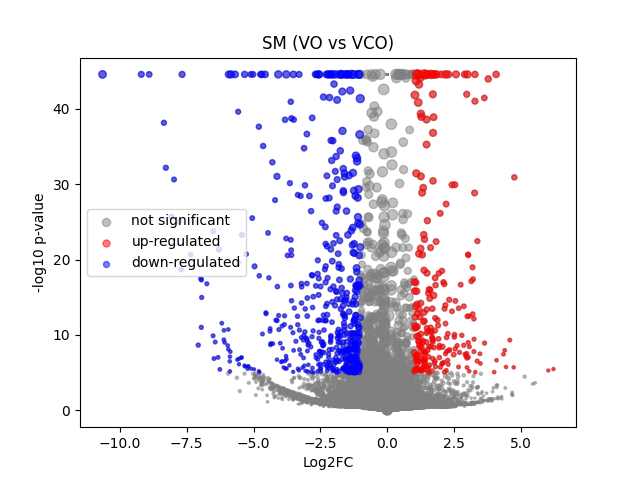

The data file committed next to this chart (first rows):
	gene	expression_1	expression_2	log2FC	-log10 p-val	significant
0	MIR1302-2HG	-6.2864274e-09	-1.8626451e-09	6.363344e-06	44.55	0
1	FAM138A	-6.2864274e-09	-1.8626451e-09	6.363344e-06	44.55	0
2	OR4F5	-6.2864274e-09	-1.8626451e-09	6.363344e-06	44.55	0
3	AL627309.1	0.002879	-1.8626451e-09	-1.956	0.7916	0
4	AL627309.3	-6.2864274e-09	-1.8626451e-09	6.363344e-06	44.55	0
5	AL627309.2	-6.2864274e-09	-1.8626451e-09	6.363344e-06	44.55	0
6	AL627309.5	0.02663	0.009531	-1.391	1.385	0
7	AL627309.4	0.00141	-1.8626451e-09	-1.269	0.4979	0
8	AP006222.2	-6.2864274e-09	-1.8626451e-09	6.363344e-06	44.55	0
9	AL732372.1	-6.2864274e-09	-1.8626451e-09	6.363344e-06	44.55	0
10	OR4F29	-6.2864274e-09	-1.8626451e-09	6.363344e-06	44.55	0
11	AC114498.1	-6.2864274e-09	-1.8626451e-09	6.363344e-06	44.55	0
12	OR4F16	-6.2864274e-09	-1.8626451e-09	6.363344e-06	44.55	0
13	AL669831.2	0.001152	-1.8626451e-09	-1.106	0.4979	0
14	LINC01409	0.03793	0.0474	0.314	0.3	0
15	FAM87B	0.0007955	-1.8626451e-09	-0.8444	0.4979	0
16	LINC01128	0.0867	0.09126	0.07307	0.09145	0
17	LINC00115	0.007722	0.002632	-1.264	0.6021	0
18	FAM41C	0.009607	0.0151	0.6023	0.3308	0
19	AL645608.6	0.003191	-1.8626451e-09	-2.067	0.8027	0
20	AL645608.2	0.002332	-1.8626451e-09	-1.737	0.7885	0
21	AL645608.4	-6.2864274e-09	-1.8626451e-09	6.363344e-06	44.55	0
22	LINC02593	0.007798	0.02403	1.508	1.112	0
23	SAMD11	0.08024	0.05101	-0.6433	1.015	0
24	NOC2L	0.2282	0.2163	-0.07669	0.1573	0
25	KLHL17	0.03011	0.02331	-0.3561	0.262	0
26	PLEKHN1	0.00769	0.002153	-1.462	0.7247	0
27	PERM1	-6.2864274e-09	-1.8626451e-09	6.363344e-06	44.55	0
28	AL645608.7	0.02985	0.01983	-0.5663	0.4492	0
29	HES4	0.7764	1.214	0.6442	16.64	0
30	ISG15	0.3204	0.3463	0.1118	0.3237	0
31	AL645608.1	-6.2864274e-09	-1.8626451e-09	6.363344e-06	44.55	0
32	AGRN	0.1705	0.1297	-0.3914	1.035	0
33	AL645608.5	-6.2864274e-09	-1.8626451e-09	6.363344e-06	44.55	0
34	AL645608.8	-6.2864274e-09	-1.8626451e-09	6.363344e-06	44.55	0
35	RNF223	-6.2864274e-09	-1.8626451e-09	6.363344e-06	44.55	0
36	C1orf159	0.02577	0.04326	0.7252	0.7434	0
37	AL390719.3	-6.2864274e-09	-1.8626451e-09	6.363344e-06	44.55	0
38	LINC01342	-6.2864274e-09	-1.8626451e-09	6.363344e-06	44.55	0
39	AL390719.2	-6.2864274e-09	-1.8626451e-09	6.363344e-06	44.55	0
40	TTLL10-AS1	-6.2864274e-09	-1.8626451e-09	6.363344e-06	44.55	0
41	TTLL10	-6.2864274e-09	-1.8626451e-09	6.363344e-06	44.55	0
42	TNFRSF18	0.001402	-1.8626451e-09	-1.264	0.4979	0
43	TNFRSF4	0.00309	0.003596	0.1681	0.04363	0
44	SDF4	0.8558	0.5512	-0.6337	11.7	0
45	B3GALT6	0.2104	0.1803	-0.2218	0.5379	0
46	C1QTNF12	0.01173	0.00514	-1.052	0.6672	0
47	AL162741.1	0.001191	-1.8626451e-09	-1.132	0.4979	0
48	UBE2J2	0.3298	0.3089	-0.09418	0.2672	0
49	LINC01786	-6.2864274e-09	-1.8626451e-09	6.363344e-06	44.55	0
50	SCNN1D	-6.2864274e-09	0.005137	2.617	0.8013	0
51	ACAP3	0.1622	0.125	-0.3731	0.8835	0
52	PUSL1	0.145	0.1069	-0.4363	1.094	0
53	INTS11	0.2045	0.1497	-0.4481	1.443	0
54	AL139287.1	0.00141	0.003341	0.8491	0.2258	0
55	CPTP	0.09269	0.05097	-0.8503	1.947	0
56	TAS1R3	-6.2864274e-09	-1.8626451e-09	6.363344e-06	44.55	0
57	DVL1	0.0732	0.0786	0.1014	0.1163	0
58	MXRA8	0.1294	0.2638	1.023	4.891	0
59	AURKAIP1	1.015	1.029	0.01999	0.1193	0
... 36,541 more rows
